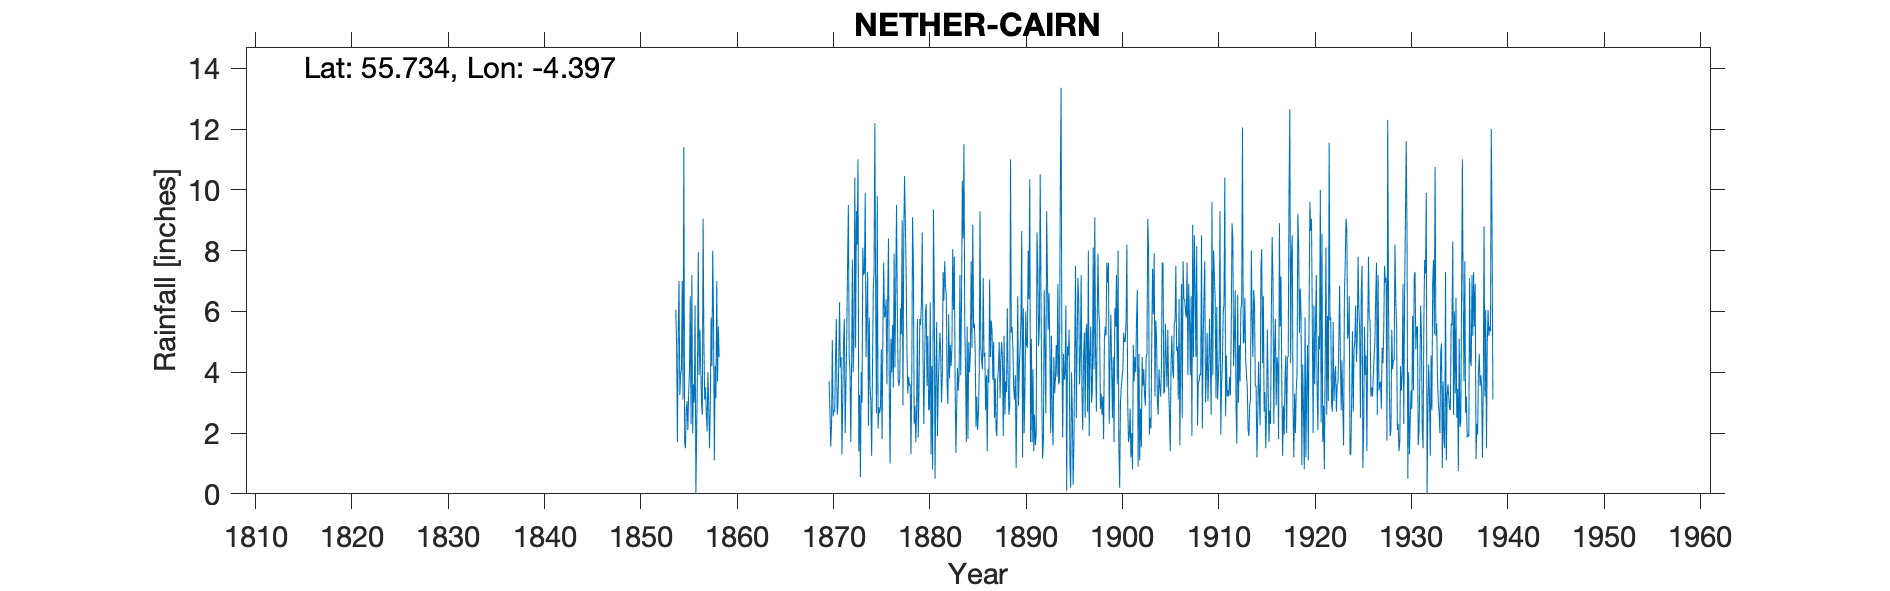

The table this chart was drawn from, first rows:
NETHER CAIRN, , , , , , , , , , , , , , , , , , , , , , , 
Grid ref, NS496516, Long, -4.397, Lat, 55.73, Elevation, 700, ft, , , , , , , , , , , , , , , 
Station no, 5277, , , , , , , , , , , , , , , , , , , , , , 
, 1854, 1855, 1856, 1857, 1858, 1859, 1860, 1861, 1862, 1863, 1864, 1865, 1866, 1867, 1868, 1869, 1870, 1871, 1872, 1873, 1874, 1875, 1876
January, , 1.65, 3, 4.95, 5.8, , , , , , , , , , , , 3.7, 4.25, 9.5, 11, 7.3, 9.8, 3.6
February, 6.05, 1.5, 6.2, 3.1, 1.1, , , , , , , , , , , , 2.75, 6.3, 4.5, 1.4, 2.25, 2.15, 6.5
March, 4.85, 2.7, 0, 3.5, 4.2, , , , , , , , , , , , 1.55, 4.15, 4.05, 3.25, 5.8, 2.85, 8.4
April, 1.7, 3.05, 2, 2.65, 3.15, , , , , , , , , , , , 2.25, 4.5, 1.7, 0.55, 3.5, 2.65, 3.2
May, 5.2, 2.1, 4.2, 2.05, 7, , , , , , , , , , , , 5.05, 1.3, 4.3, 4, 3, 2.85, 1
June, 7, 3.3, 7.95, 4, 3.7, , , , , , , , , , , , 2.55, 3.1, 7.7, 3, 1.25, 4.75, 5.1
July, 3.25, 4, 3.9, 2.95, 5.5, , , , , , , , , , , , 2.75, 5, 4, 8.1, 4, 1.8, 4
August, 3.9, 6.5, 5.4, 1.5, 4.5, , , , , , , , , , , , 2.7, 5.75, 5.15, 7.2, 6.75, 5.25, 5.55
September, 4.1, 2.3, 4.2, 3, , , , , , , , , , , , , 4.5, 2, 10.4, 7.3, 7.3, 7.6, 3.5
October, 7, 7.2, 3, 5.8, , , , , , , , , , , , , 5.75, 3.6, 4.8, 9.9, 12.2, 5.8, 7.9
November, 3.1, 2, 2.6, 4.2, , , , , , , , , , , , , 2.6, 5.25, 9.3, 4.5, 6.25, 5.9, 4.15
December, 11.4, 3.6, 9.05, 8, , , , , , , , , , , , , 2.9, 7.5, 8.2, 6.05, 2.65, 6.4, 6.8
Total, , 39.9, 51.5, 45.7, , , , , , , , , , , , , 39.05, 52.7, 73.6, 66.25, 62.25, 57.8, 59.7
